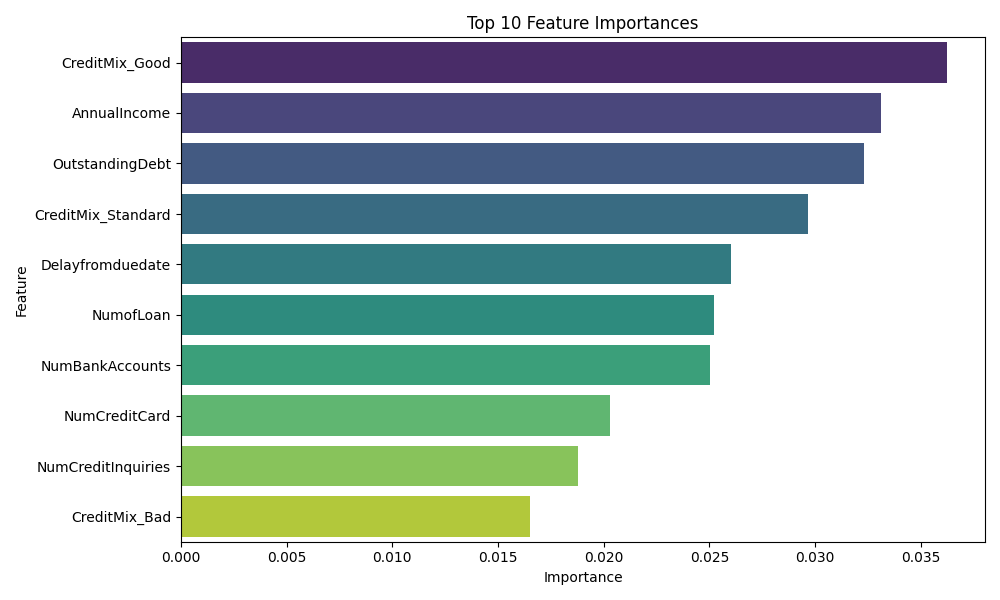

Data behind this chart, as committed beside it:
Feature, Importance
CreditMix_Good, 0.03622
AnnualIncome, 0.0331
OutstandingDebt, 0.0323
CreditMix_Standard, 0.02966
Delayfromduedate, 0.02601
NumofLoan, 0.02522
NumBankAccounts, 0.02503
NumCreditCard, 0.02028
NumCreditInquiries, 0.01877
CreditMix_Bad, 0.01653
TypeofLoan_Not Specified, 0.01652
Age, 0.0159
InterestRate, 0.01397
MonthlyInhandSalary, 0.01358
PaymentofMinAmount_No, 0.01187
PaymentBehaviour_HighspentLargevaluepaym…, 0.01087
TotalEMIpermonth, 0.01074
NumofDelayedPayment, 0.01009
TypeofLoan_Mortgage Loan, 0.00977
TypeofLoan_Personal Loan, 0.009312
PaymentofMinAmount_Yes, 0.008532
Amountinvestedmonthly, 0.008442
PaymentBehaviour_LowspentSmallvaluepayme…, 0.007415
ChangedCreditLimit, 0.007342
PaymentBehaviour_HighspentMediumvaluepay…, 0.005936
CreditUtilizationRatio, 0.005874
TypeofLoan_Home Equity Loan, 0.005132
TypeofLoan_Credit-Builder Loan, 0.005071
TypeofLoan_Student Loan, 0.004979
CreditHistoryAge_9 Years and 8 Months, 0.003736
CreditHistoryAge_9 Years and 3 Months, 0.003604
CreditHistoryAge_9 Years and 4 Months, 0.003349
TypeofLoan_Auto Loan, 0.003288
CreditHistoryAge_5 Years and 9 Months, 0.003163
CreditHistoryAge_28 Years and 3 Months, 0.003037
CreditHistoryAge_13 Years and 8 Months, 0.002938
TypeofLoan_Payday Loan, 0.002802
CreditHistoryAge_6 Years and 5 Months, 0.002747
CreditHistoryAge_9 Years and 10 Months, 0.002708
Name_Davidc, 0.002691
CreditHistoryAge_11 Years and 5 Months, 0.002536
CreditHistoryAge_11 Years and 3 Months, 0.002469
TypeofLoan_Debt Consolidation Loan, 0.002414
TypeofLoan_Mortgage Loan, and Home Equit…, 0.002288
CreditHistoryAge_13 Years and 7 Months, 0.002272
CreditHistoryAge_6 Years and 3 Months, 0.002137
CreditHistoryAge_6 Years and 9 Months, 0.002053
CreditHistoryAge_23 Years and 4 Months, 0.002043
CreditHistoryAge_9 Years and 1 Months, 0.001947
CreditHistoryAge_6 Years and 8 Months, 0.001894
Name_Lucia Mutikaniu, 0.00187
CreditHistoryAge_13 Years and 4 Months, 0.001841
CreditHistoryAge_27 Years and 6 Months, 0.001839
CreditHistoryAge_9 Years and 2 Months, 0.001795
CreditHistoryAge_12 Years and 6 Months, 0.001748
CreditHistoryAge_8 Years and 3 Months, 0.001702
CreditHistoryAge_11 Years and 2 Months, 0.001665
CreditHistoryAge_12 Years and 5 Months, 0.001656
CreditHistoryAge_10 Years and 2 Months, 0.00161
CreditHistoryAge_12 Years and 11 Months, 0.001569
... 121,796 more rows
